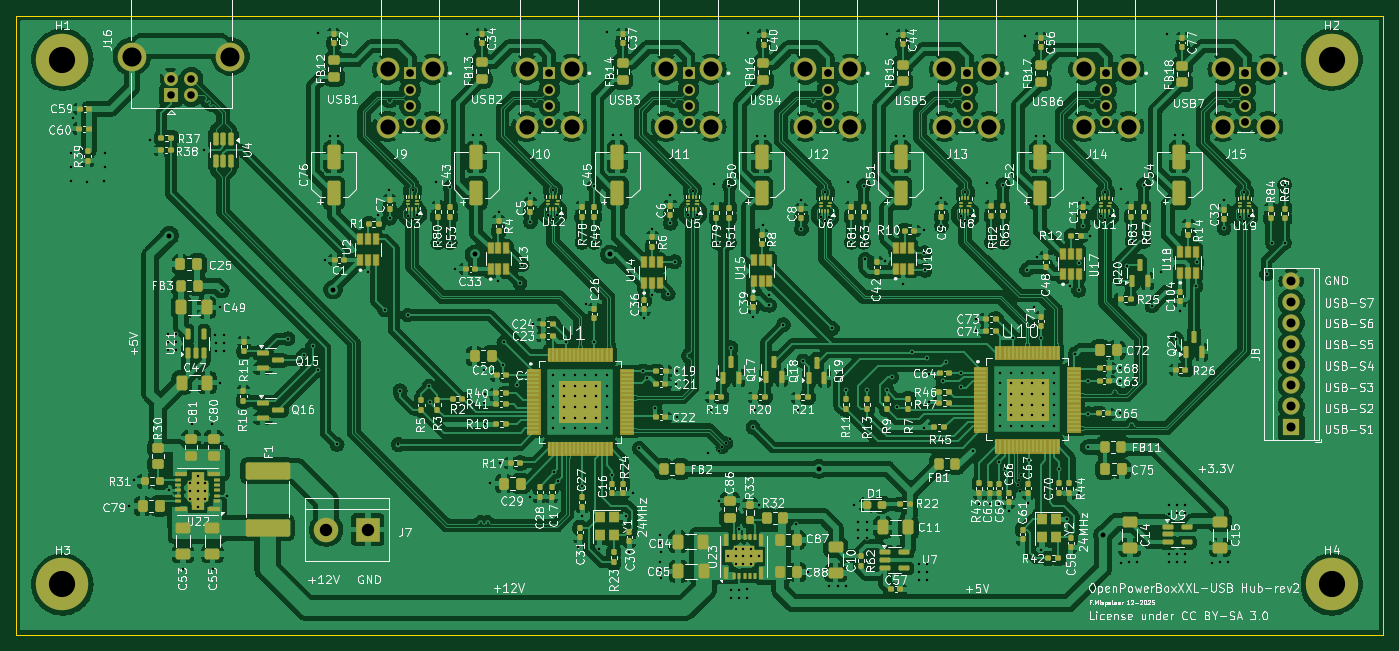
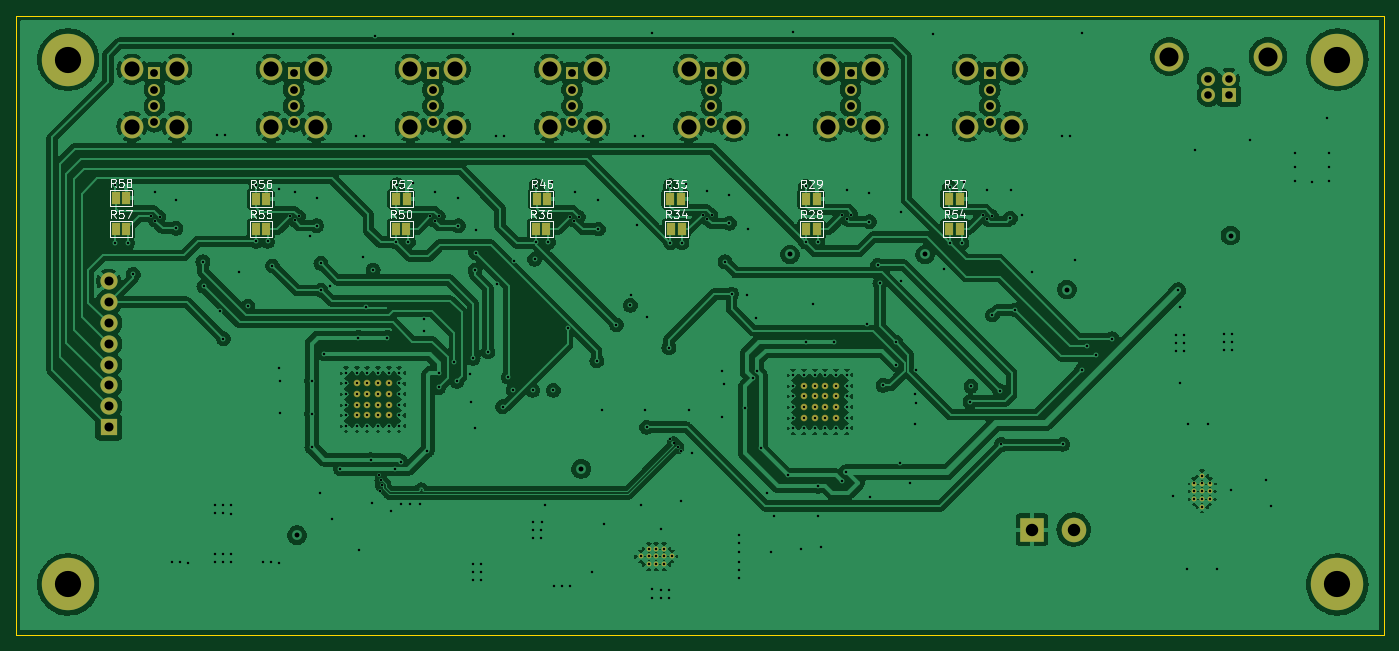
Circuit board: 13 layer files. Board 167.0 x 75.5 mm.
- bottom_copper: USB2hub-CuBottom.gbr (348678 bytes)
- inner_copper: USB2hub-CuIn1.gbr (345339 bytes)
- inner_copper: USB2hub-CuIn2.gbr (344545 bytes)
- top_copper: USB2hub-CuTop.gbr (711844 bytes)
- outline: USB2hub-EdgeCuts.gbr (625 bytes)
- bottom_mask: USB2hub-MaskBottom.gbr (5836 bytes)
- top_mask: USB2hub-MaskTop.gbr (62288 bytes)
- drill: USB2hub-NPTH.drl (277 bytes)
- drill: USB2hub-PTH.drl (9019 bytes)
- paste: USB2hub-PasteBottom.gbr (465 bytes)
- paste: USB2hub-PasteTop.gbr (26893 bytes)
- bottom_silk: USB2hub-SilkBottom.gbr (37641 bytes)
- top_silk: USB2hub-SilkTop.gbr (529265 bytes)

=== bottom_copper: USB2hub-CuBottom.gbr (348678 bytes, source omitted) ===
=== inner_copper: USB2hub-CuIn1.gbr (345339 bytes, source omitted) ===
=== inner_copper: USB2hub-CuIn2.gbr (344545 bytes, source omitted) ===
=== top_copper: USB2hub-CuTop.gbr (711844 bytes, source omitted) ===
=== outline: USB2hub-EdgeCuts.gbr ===
%TF.GenerationSoftware,KiCad,Pcbnew,8.0.1*%
%TF.CreationDate,2025-12-10T21:43:10+01:00*%
%TF.ProjectId,USB2hub,55534232-6875-4622-9e6b-696361645f70,rev?*%
%TF.SameCoordinates,Original*%
%TF.FileFunction,Profile,NP*%
%FSLAX46Y46*%
G04 Gerber Fmt 4.6, Leading zero omitted, Abs format (unit mm)*
G04 Created by KiCad (PCBNEW 8.0.1) date 2025-12-10 21:43:10*
%MOMM*%
%LPD*%
G01*
G04 APERTURE LIST*
%TA.AperFunction,Profile*%
%ADD10C,0.050000*%
%TD*%
G04 APERTURE END LIST*
D10*
X16725000Y-22700000D02*
X183675000Y-22700000D01*
X183675000Y-98225000D01*
X16725000Y-98225000D01*
X16725000Y-22700000D01*
M02*

=== bottom_mask: USB2hub-MaskBottom.gbr ===
%TF.GenerationSoftware,KiCad,Pcbnew,8.0.1*%
%TF.CreationDate,2025-12-10T21:43:10+01:00*%
%TF.ProjectId,USB2hub,55534232-6875-4622-9e6b-696361645f70,rev?*%
%TF.SameCoordinates,Original*%
%TF.FileFunction,Soldermask,Bot*%
%TF.FilePolarity,Negative*%
%FSLAX46Y46*%
G04 Gerber Fmt 4.6, Leading zero omitted, Abs format (unit mm)*
G04 Created by KiCad (PCBNEW 8.0.1) date 2025-12-10 21:43:10*
%MOMM*%
%LPD*%
G01*
G04 APERTURE LIST*
%ADD10R,1.458000X1.458000*%
%ADD11C,1.458000*%
%ADD12C,2.775000*%
%ADD13C,0.804000*%
%ADD14C,0.600000*%
%ADD15R,3.000000X3.000000*%
%ADD16C,3.000000*%
%ADD17C,3.600000*%
%ADD18C,6.400000*%
%ADD19R,2.100000X2.100000*%
%ADD20C,2.100000*%
%ADD21R,1.700000X1.700000*%
%ADD22C,1.700000*%
%ADD23C,3.500000*%
%ADD24R,1.000000X1.500000*%
G04 APERTURE END LIST*
D10*
%TO.C,J13*%
X132812500Y-29681250D03*
D11*
X132812500Y-31681250D03*
X132812500Y-33681250D03*
X132812500Y-35681250D03*
D12*
X130062500Y-29181250D03*
X130062500Y-36181250D03*
X135562500Y-29181250D03*
X135562500Y-36181250D03*
%TD*%
D13*
%TO.C,U10*%
X138200000Y-67550000D03*
X139500000Y-67550000D03*
X140800000Y-67550000D03*
X142100000Y-67550000D03*
X138200000Y-68850000D03*
X139500000Y-68850000D03*
X140800000Y-68850000D03*
X142100000Y-68850000D03*
X138200000Y-70150000D03*
X139500000Y-70150000D03*
X140800000Y-70150000D03*
X142100000Y-70150000D03*
X138200000Y-71450000D03*
X139500000Y-71450000D03*
X140800000Y-71450000D03*
X142100000Y-71450000D03*
%TD*%
D14*
%TO.C,U23*%
X104575000Y-89625000D03*
X105525000Y-89625000D03*
X106475000Y-89625000D03*
X103625000Y-88675000D03*
X104575000Y-88675000D03*
X105525000Y-88675000D03*
X106475000Y-88675000D03*
X107425000Y-88675000D03*
X104575000Y-87725000D03*
X105525000Y-87725000D03*
X106475000Y-87725000D03*
%TD*%
D15*
%TO.C,J7*%
X59640000Y-85400000D03*
D16*
X54560000Y-85400000D03*
%TD*%
D13*
%TO.C,U1*%
X83600000Y-67825000D03*
X84900000Y-67825000D03*
X86200000Y-67825000D03*
X87500000Y-67825000D03*
X83600000Y-69125000D03*
X84900000Y-69125000D03*
X86200000Y-69125000D03*
X87500000Y-69125000D03*
X83600000Y-70425000D03*
X84900000Y-70425000D03*
X86200000Y-70425000D03*
X87500000Y-70425000D03*
X83600000Y-71725000D03*
X84900000Y-71725000D03*
X86200000Y-71725000D03*
X87500000Y-71725000D03*
%TD*%
D10*
%TO.C,J10*%
X81812500Y-29681250D03*
D11*
X81812500Y-31681250D03*
X81812500Y-33681250D03*
X81812500Y-35681250D03*
D12*
X79062500Y-29181250D03*
X79062500Y-36181250D03*
X84562500Y-29181250D03*
X84562500Y-36181250D03*
%TD*%
D10*
%TO.C,J15*%
X166812500Y-29681250D03*
D11*
X166812500Y-31681250D03*
X166812500Y-33681250D03*
X166812500Y-35681250D03*
D12*
X164062500Y-29181250D03*
X164062500Y-36181250D03*
X169562500Y-29181250D03*
X169562500Y-36181250D03*
%TD*%
D17*
%TO.C,H3*%
X22350000Y-92100000D03*
D18*
X22350000Y-92100000D03*
%TD*%
D19*
%TO.C,J8*%
X172400000Y-72875000D03*
D20*
X172400000Y-70335000D03*
X172400000Y-67795000D03*
X172400000Y-65255000D03*
X172400000Y-62715000D03*
X172400000Y-60175000D03*
X172400000Y-57635000D03*
X172400000Y-55095000D03*
%TD*%
D10*
%TO.C,J12*%
X115812500Y-29681250D03*
D11*
X115812500Y-31681250D03*
X115812500Y-33681250D03*
X115812500Y-35681250D03*
D12*
X113062500Y-29181250D03*
X113062500Y-36181250D03*
X118562500Y-29181250D03*
X118562500Y-36181250D03*
%TD*%
D10*
%TO.C,J9*%
X64812500Y-29681250D03*
D11*
X64812500Y-31681250D03*
X64812500Y-33681250D03*
X64812500Y-35681250D03*
D12*
X62062500Y-29181250D03*
X62062500Y-36181250D03*
X67562500Y-29181250D03*
X67562500Y-36181250D03*
%TD*%
D14*
%TO.C,U22*%
X39825000Y-81675000D03*
X39825000Y-80725000D03*
X39825000Y-79775000D03*
X38875000Y-82625000D03*
X38875000Y-81675000D03*
X38875000Y-80725000D03*
X38875000Y-79775000D03*
X38875000Y-78825000D03*
X37925000Y-81675000D03*
X37925000Y-80725000D03*
X37925000Y-79775000D03*
%TD*%
D21*
%TO.C,J16*%
X35600000Y-32350000D03*
D22*
X38100000Y-32350000D03*
X38100000Y-30350000D03*
X35600000Y-30350000D03*
D23*
X30830000Y-27640000D03*
X42870000Y-27640000D03*
%TD*%
D10*
%TO.C,J11*%
X98812500Y-29681250D03*
D11*
X98812500Y-31681250D03*
X98812500Y-33681250D03*
X98812500Y-35681250D03*
D12*
X96062500Y-29181250D03*
X96062500Y-36181250D03*
X101562500Y-29181250D03*
X101562500Y-36181250D03*
%TD*%
D17*
%TO.C,H2*%
X177350000Y-28000000D03*
D18*
X177350000Y-28000000D03*
%TD*%
D17*
%TO.C,H1*%
X22350000Y-28000000D03*
D18*
X22350000Y-28000000D03*
%TD*%
D10*
%TO.C,J14*%
X149812500Y-29681250D03*
D11*
X149812500Y-31681250D03*
X149812500Y-33681250D03*
X149812500Y-35681250D03*
D12*
X147062500Y-29181250D03*
X147062500Y-36181250D03*
X152562500Y-29181250D03*
X152562500Y-36181250D03*
%TD*%
D17*
%TO.C,H4*%
X177350000Y-92100000D03*
D18*
X177350000Y-92100000D03*
%TD*%
D24*
%TO.C,R35*%
X103800000Y-45000000D03*
X102500000Y-45000000D03*
%TD*%
%TO.C,R34*%
X103750000Y-48700000D03*
X102450000Y-48700000D03*
%TD*%
%TO.C,R54*%
X69750000Y-48700000D03*
X68450000Y-48700000D03*
%TD*%
%TO.C,R36*%
X120250000Y-48700000D03*
X118950000Y-48700000D03*
%TD*%
%TO.C,R55*%
X154450000Y-48700000D03*
X153150000Y-48700000D03*
%TD*%
%TO.C,R28*%
X87250000Y-48725000D03*
X85950000Y-48725000D03*
%TD*%
%TO.C,R48*%
X120150000Y-45000000D03*
X118850000Y-45000000D03*
%TD*%
%TO.C,R50*%
X137350000Y-48700000D03*
X136050000Y-48700000D03*
%TD*%
%TO.C,R57*%
X171550000Y-48700000D03*
X170250000Y-48700000D03*
%TD*%
%TO.C,R29*%
X87250000Y-45000000D03*
X85950000Y-45000000D03*
%TD*%
%TO.C,R58*%
X171550000Y-44900000D03*
X170250000Y-44900000D03*
%TD*%
%TO.C,R56*%
X154450000Y-45000000D03*
X153150000Y-45000000D03*
%TD*%
%TO.C,R52*%
X137300000Y-45000000D03*
X136000000Y-45000000D03*
%TD*%
%TO.C,R27*%
X69750000Y-45000000D03*
X68450000Y-45000000D03*
%TD*%
M02*

=== top_mask: USB2hub-MaskTop.gbr (62288 bytes, source omitted) ===
=== drill: USB2hub-NPTH.drl ===
M48
; DRILL file {KiCad 8.0.1} date 2025-12-10T21:43:10+0100
; FORMAT={-:-/ absolute / inch / decimal}
; #@! TF.CreationDate,2025-12-10T21:43:10+01:00
; #@! TF.GenerationSoftware,Kicad,Pcbnew,8.0.1
; #@! TF.FileFunction,NonPlated,1,4,NPTH
FMAT,2
INCH
%
G90
G05
M30

=== drill: USB2hub-PTH.drl (9019 bytes, source omitted) ===
=== paste: USB2hub-PasteBottom.gbr ===
%TF.GenerationSoftware,KiCad,Pcbnew,8.0.1*%
%TF.CreationDate,2025-12-10T21:43:10+01:00*%
%TF.ProjectId,USB2hub,55534232-6875-4622-9e6b-696361645f70,rev?*%
%TF.SameCoordinates,Original*%
%TF.FileFunction,Paste,Bot*%
%TF.FilePolarity,Positive*%
%FSLAX46Y46*%
G04 Gerber Fmt 4.6, Leading zero omitted, Abs format (unit mm)*
G04 Created by KiCad (PCBNEW 8.0.1) date 2025-12-10 21:43:10*
%MOMM*%
%LPD*%
G01*
G04 APERTURE LIST*
G04 APERTURE END LIST*
M02*

=== paste: USB2hub-PasteTop.gbr (26893 bytes, source omitted) ===
=== bottom_silk: USB2hub-SilkBottom.gbr (37641 bytes, source omitted) ===
=== top_silk: USB2hub-SilkTop.gbr (529265 bytes, source omitted) ===
